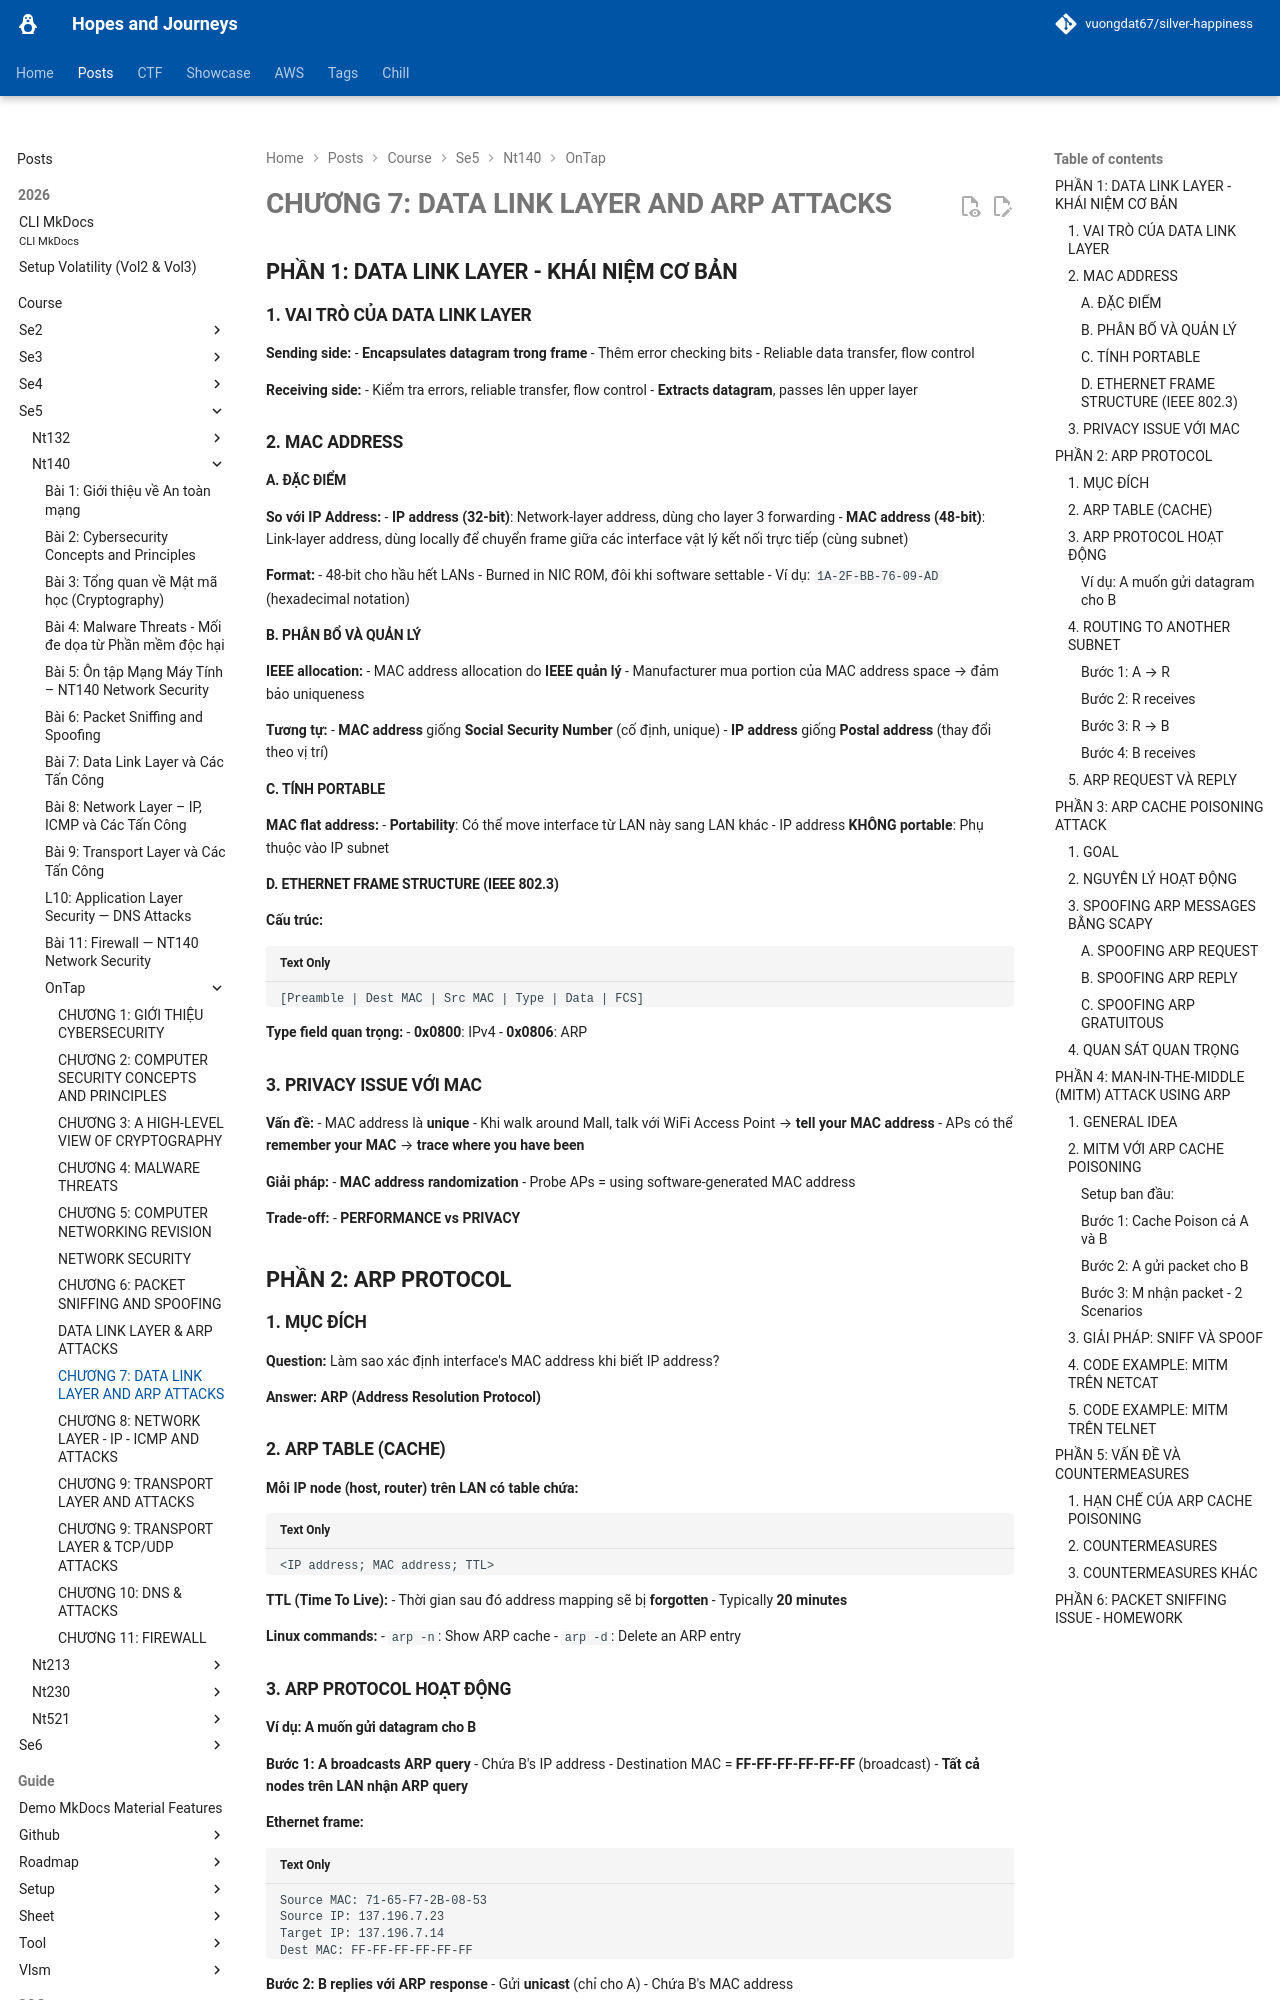

repository: vuongdat67/silver-happiness · page: posts/course/se5/nt140/OnTap/L7_2/index.html · generator: mkdocs

# CHƯƠNG 7: DATA LINK LAYER AND ARP ATTACKS 

## PHẦN 1: DATA LINK LAYER - KHÁI NIỆM CƠ BẢN

### 1. VAI TRÒ CỦA DATA LINK LAYER

**Sending side:**
- **Encapsulates datagram trong frame**
- Thêm error checking bits
- Reliable data transfer, flow control

**Receiving side:**
- Kiểm tra errors, reliable transfer, flow control
- **Extracts datagram**, passes lên upper layer

### 2. MAC ADDRESS

#### A. ĐẶC ĐIỂM

**So với IP Address:**
- **IP address (32-bit)**: Network-layer address, dùng cho layer 3 forwarding
- **MAC address (48-bit)**: Link-layer address, dùng locally để chuyển frame giữa các interface vật lý kết nối trực tiếp (cùng subnet)

**Format:**
- 48-bit cho hầu hết LANs
- Burned in NIC ROM, đôi khi software settable
- Ví dụ: `1A-2F-BB-76-09-AD` (hexadecimal notation)

#### B. PHÂN BỔ VÀ QUẢN LÝ

**IEEE allocation:**
- MAC address allocation do **IEEE quản lý**
- Manufacturer mua portion của MAC address space → đảm bảo uniqueness

**Tương tự:**
- **MAC address** giống **Social Security Number** (cố định, unique)
- **IP address** giống **Postal address** (thay đổi theo vị trí)

#### C. TÍNH PORTABLE

**MAC flat address:**
- **Portability**: Có thể move interface từ LAN này sang LAN khác
- IP address **KHÔNG portable**: Phụ thuộc vào IP subnet

#### D. ETHERNET FRAME STRUCTURE (IEEE 802.3)

**Cấu trúc:**
```
[Preamble | Dest MAC | Src MAC | Type | Data | FCS]
```

**Type field quan trọng:**
- **0x0800**: IPv4
- **0x0806**: ARP

### 3. PRIVACY ISSUE VỚI MAC

**Vấn đề:**
- MAC address là **unique**
- Khi walk around Mall, talk với WiFi Access Point → **tell your MAC address**
- APs có thể **remember your MAC** → **trace where you have been**

**Giải pháp:**
- **MAC address randomization**
- Probe APs = using software-generated MAC address

**Trade-off:**
- **PERFORMANCE vs PRIVACY**

## PHẦN 2: ARP PROTOCOL

### 1. MỤC ĐÍCH

**Question:** Làm sao xác định interface's MAC address khi biết IP address?

**Answer:** **ARP (Address Resolution Protocol)**
